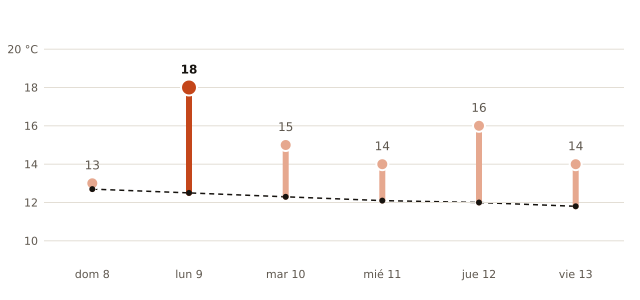

Values plotted in this chart, from the file beside it:
fecha, máxima_prevista_C, máxima_normal_1991_2020_C
2026-11-08, 13, 12.7
2026-11-09, 18, 12.5
2026-11-10, 15, 12.3
2026-11-11, 14, 12.1
2026-11-12, 16, 12.0
2026-11-13, 14, 11.8
